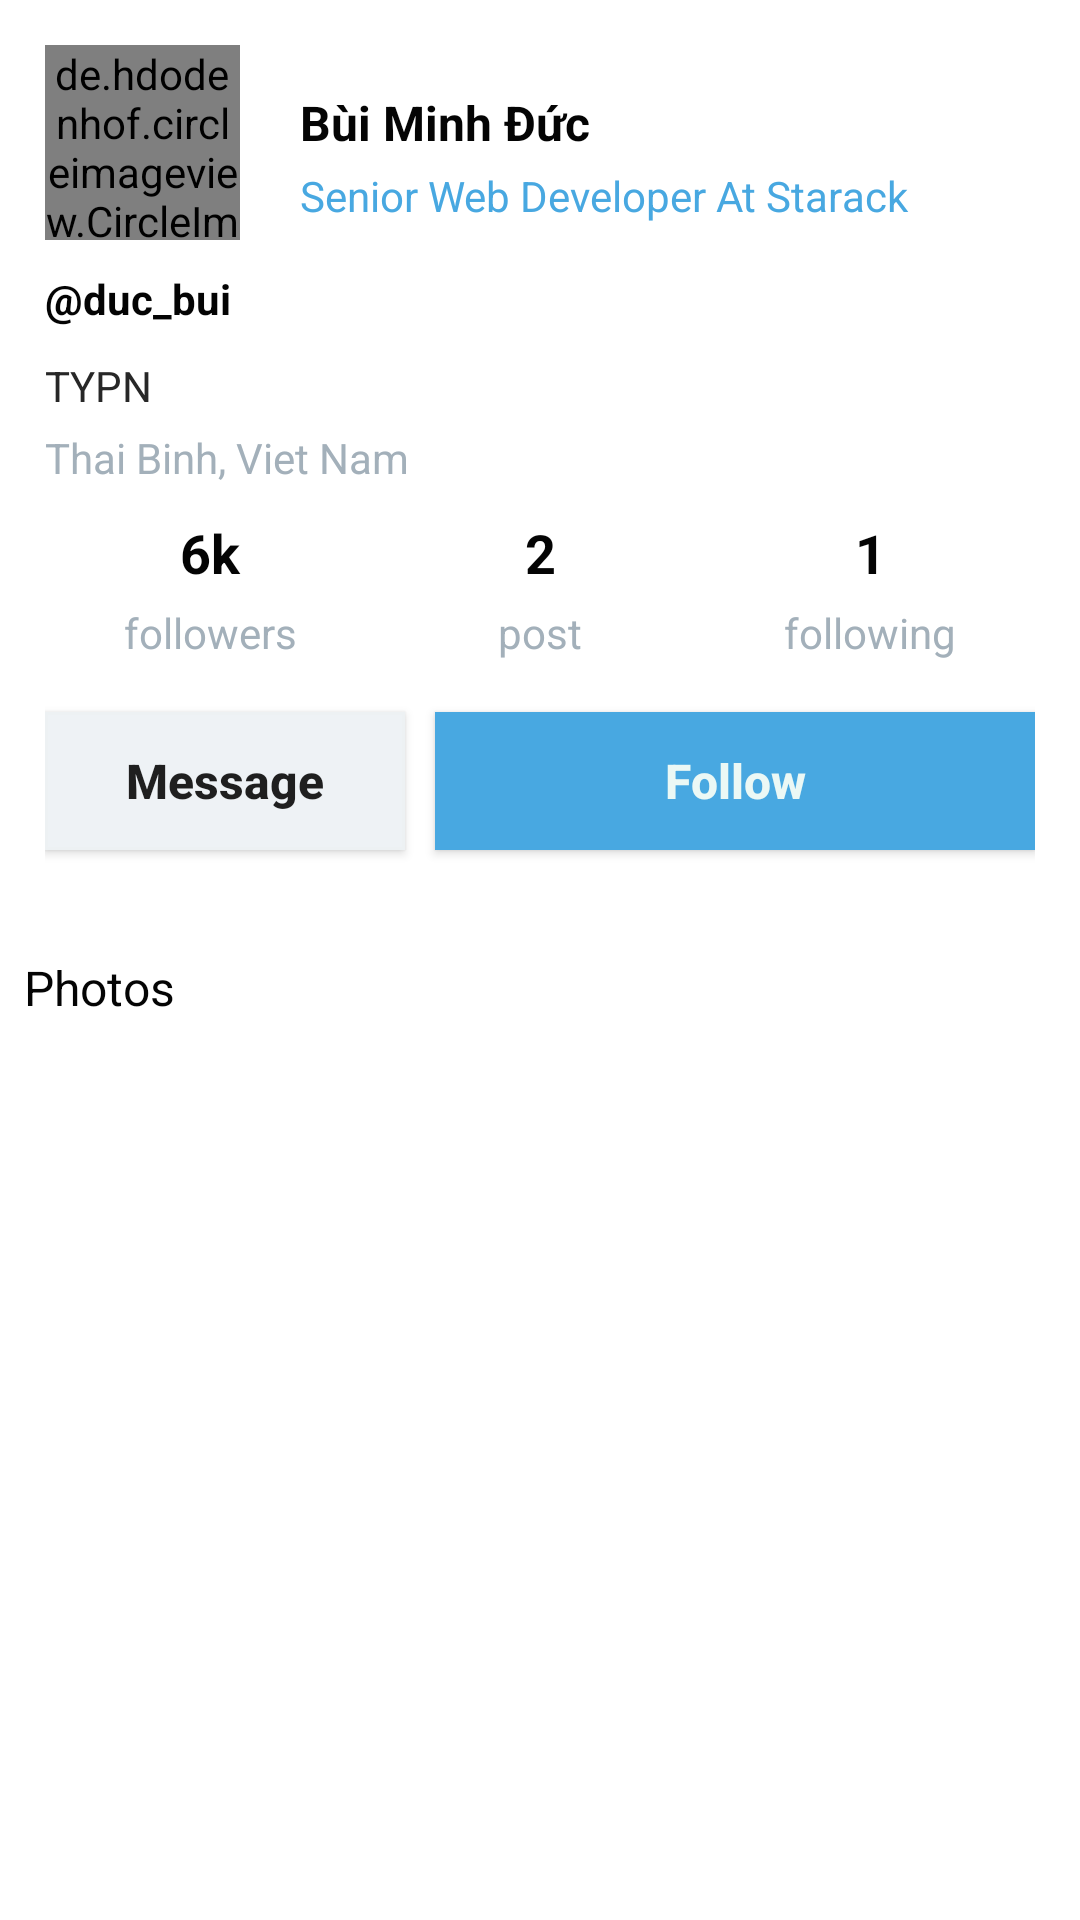

Here is an Android app screen rendered from its layout file. Give the layout XML and the strings, colors and styles it references.
<!-- AndroidManifest.xml: application theme AppTheme -->
<!-- res/layout/fr_profile_view.xml -->
<?xml version="1.0" encoding="utf-8"?>
<androidx.core.widget.NestedScrollView xmlns:android="http://schemas.android.com/apk/res/android"
    xmlns:app="http://schemas.android.com/apk/res-auto"
    xmlns:tools="http://schemas.android.com/tools"
    android:id="@+id/scrollView"
    android:layout_width="match_parent"
    android:layout_height="match_parent"
    android:background="@android:color/white"
    android:descendantFocusability="blocksDescendants"
    app:layout_behavior="@string/appbar_scrolling_view_behavior"
    tools:context=".fragment.Fr_ProfileView">


    <LinearLayout
        android:layout_width="match_parent"
        android:layout_height="wrap_content"
        android:descendantFocusability="blocksDescendants"
        android:focusable="true"
        android:orientation="vertical">

        <LinearLayout
            android:id="@+id/l1"
            android:layout_width="match_parent"
            android:layout_height="wrap_content"
            android:layout_marginLeft="15dp"
            android:layout_marginTop="15dp"
            android:layout_marginRight="15dp"
            android:focusable="true"
            android:orientation="vertical">

            <LinearLayout
                android:layout_width="match_parent"
                android:layout_height="wrap_content"
                android:orientation="horizontal">

                <de.hdodenhof.circleimageview.CircleImageView
                    android:layout_width="65dp"
                    android:layout_height="65dp"
                    android:src="@drawable/profile"
                    app:civ_border_color="@color/colorAccent"
                    app:civ_border_width="1dp" />

                <LinearLayout
                    android:layout_width="match_parent"
                    android:layout_height="match_parent"
                    android:orientation="vertical"
                    android:paddingStart="20dp"
                    android:paddingLeft="20dp"
                    android:paddingTop="15dp">

                    <TextView
                        android:layout_width="match_parent"
                        android:layout_height="wrap_content"
                        android:text="Bùi Minh Đức"
                        android:textColor="@color/DarkTextColor"
                        android:textSize="16sp"
                        android:textStyle="bold" />

                    <TextView
                        android:layout_width="match_parent"
                        android:layout_height="wrap_content"
                        android:layout_marginTop="4dp"
                        android:text="Senior Web Developer At Starack"
                        android:textColor="@color/colorAccent"
                        android:textSize="14sp" />

                </LinearLayout>

            </LinearLayout>


            
            <TextView
                android:layout_width="wrap_content"
                android:layout_height="wrap_content"
                android:layout_marginTop="10dp"
                android:text="@duc_bui"
                android:textColor="@color/DarkTextColor"
                android:textSize="14sp"
                android:textStyle="bold" />

            <TextView
                android:layout_width="match_parent"
                android:layout_height="wrap_content"
                android:layout_marginTop="10dp"
                android:text="@string/dummy_text"
                android:textColor="@color/light_font"
                android:textSize="14sp" />

            <TextView
                android:layout_width="wrap_content"
                android:layout_height="wrap_content"
                android:layout_marginTop="5dp"
                android:text="Thai Binh, Viet Nam"
                android:textColor="@color/text_hint" />

            <LinearLayout
                android:layout_width="match_parent"
                android:layout_height="wrap_content"
                android:layout_marginTop="10dp">

                <LinearLayout
                    android:layout_width="0dp"
                    android:layout_height="match_parent"
                    android:layout_weight="1"
                    android:orientation="vertical">

                    <TextView
                        android:layout_width="match_parent"
                        android:layout_height="wrap_content"
                        android:gravity="center"
                        android:text="6k"
                        android:textColor="@color/DarkTextColor"
                        android:textSize="18sp"
                        android:textStyle="bold" />

                    <TextView
                        android:layout_width="match_parent"
                        android:layout_height="wrap_content"
                        android:layout_marginTop="5dp"
                        android:gravity="center"
                        android:text="followers"
                        android:textColor="@color/text_hint"
                        android:textSize="14sp" />

                </LinearLayout>

                <LinearLayout
                    android:layout_width="0dp"
                    android:layout_height="match_parent"
                    android:layout_weight="1"
                    android:orientation="vertical">

                    <TextView
                        android:layout_width="match_parent"
                        android:layout_height="wrap_content"
                        android:gravity="center"
                        android:text="2"
                        android:textColor="@color/DarkTextColor"
                        android:textSize="18sp"
                        android:textStyle="bold" />

                    <TextView
                        android:layout_width="match_parent"
                        android:layout_height="wrap_content"
                        android:layout_marginTop="5dp"
                        android:gravity="center"
                        android:text="post"
                        android:textColor="@color/text_hint"
                        android:textSize="14sp" />

                </LinearLayout>

                <LinearLayout
                    android:layout_width="0dp"
                    android:layout_height="match_parent"
                    android:layout_weight="1"
                    android:orientation="vertical">

                    <TextView
                        android:layout_width="match_parent"
                        android:layout_height="wrap_content"
                        android:gravity="center"
                        android:text="1"
                        android:textColor="@color/DarkTextColor"
                        android:textSize="18sp"
                        android:textStyle="bold" />

                    <TextView
                        android:layout_width="match_parent"
                        android:layout_height="wrap_content"
                        android:layout_marginTop="5dp"
                        android:gravity="center"
                        android:text="following"
                        android:textColor="@color/text_hint"
                        android:textSize="14sp" />

                </LinearLayout>

            </LinearLayout>

            <LinearLayout
                android:layout_width="match_parent"
                android:layout_height="80dp"
                android:gravity="center"
                android:orientation="horizontal"
                android:paddingTop="10dp"
                android:paddingBottom="10dp">

                <Button
                    android:layout_width="0dp"
                    android:layout_height="46dp"
                    android:layout_marginRight="5dp"
                    android:layout_weight="0.6"
                    android:background="@drawable/bg_button_gray"
                    android:padding="1dp"
                    android:text="Message"
                    android:textAllCaps="false"
                    android:textColor="@color/notmalTextColor"
                    android:textSize="16sp"
                    android:textStyle="bold" />

                <Button
                    android:layout_width="0dp"
                    android:layout_height="46dp"
                    android:layout_marginLeft="5dp"
                    android:layout_weight="1"
                    android:background="@color/colorAccent"
                    android:padding="1dp"
                    android:text="Follow"
                    android:textAllCaps="false"
                    android:textColor="@color/text_white"
                    android:textSize="16sp"
                    android:textStyle="bold" />

            </LinearLayout>

        </LinearLayout>

        <LinearLayout
            android:layout_width="match_parent"
            android:layout_height="match_parent"
            android:orientation="vertical">

            <LinearLayout
                android:layout_width="match_parent"
                android:layout_height="wrap_content"
                android:layout_marginTop="10dp"
                android:orientation="vertical">

                <TextView
                    android:layout_width="wrap_content"
                    android:layout_height="wrap_content"
                    android:layout_margin="8dp"
                    android:text="Photos"
                    android:textColor="@color/DarkTextColor"
                    android:textSize="16sp" />

                <androidx.recyclerview.widget.RecyclerView
                    android:id="@+id/RecyclerViewPhoto"
                    android:layout_width="match_parent"
                    android:layout_height="wrap_content"
                    android:clipToPadding="false"
                    android:paddingLeft="16dp"
                    android:paddingRight="16dp" />
            </LinearLayout>


            <androidx.recyclerview.widget.RecyclerView
                android:id="@+id/RecyclerView"
                android:layout_width="match_parent"
                android:layout_height="match_parent"
                android:layout_marginTop="10dp"
                android:clipToPadding="false"
                android:paddingBottom="90dp" />

        </LinearLayout>


    </LinearLayout>


</androidx.core.widget.NestedScrollView>
<!-- resources referenced by this layout -->
<resources>
  <color name="DarkTextColor">#040404</color>
  <color name="colorAccent">#48A8E1</color>
  <color name="light_font">#272727</color>
  <color name="notmalTextColor">#1f1f1f</color>
  <color name="text_hint">#a3b0ba</color>
  <color name="text_white">#ebf8f5</color>
  <!-- drawable bg_button_gray (drawable) -->
  <?xml version="1.0" encoding="utf-8"?>
  <shape xmlns:android="http://schemas.android.com/apk/res/android"
      android:shape="rectangle">
  
      <stroke
          android:width="1dp"
          android:color="#edf1f3" />
  
      <solid android:color="#eef2f5" />
  
  </shape>
  <!-- drawable profile (drawable) -->
  <?xml version="1.0" encoding="utf-8"?>
  <shape xmlns:android="http://schemas.android.com/apk/res/android"
      android:shape="oval">
      <gradient
          android:endColor="#48A8E1"
          android:gradientRadius="200%p"
          android:startColor="#48A8E9"
          android:type="radial" />
      <size
          android:width="24dp"
          android:height="24dp" />
  
  </shape>
  <string name="dummy_text">TYPN</string>
  <style name="AppTheme" parent="Theme.AppCompat.Light.DarkActionBar">
          
          <item name="colorAccent">@color/colorAccent</item>
          <item name="colorPrimaryDark">@color/colorPrimaryDark</item>
          <item name="colorAccent">@color/colorAccent</item>
      </style>
  <color name="colorPrimaryDark">#5c2c2c</color>
</resources>
